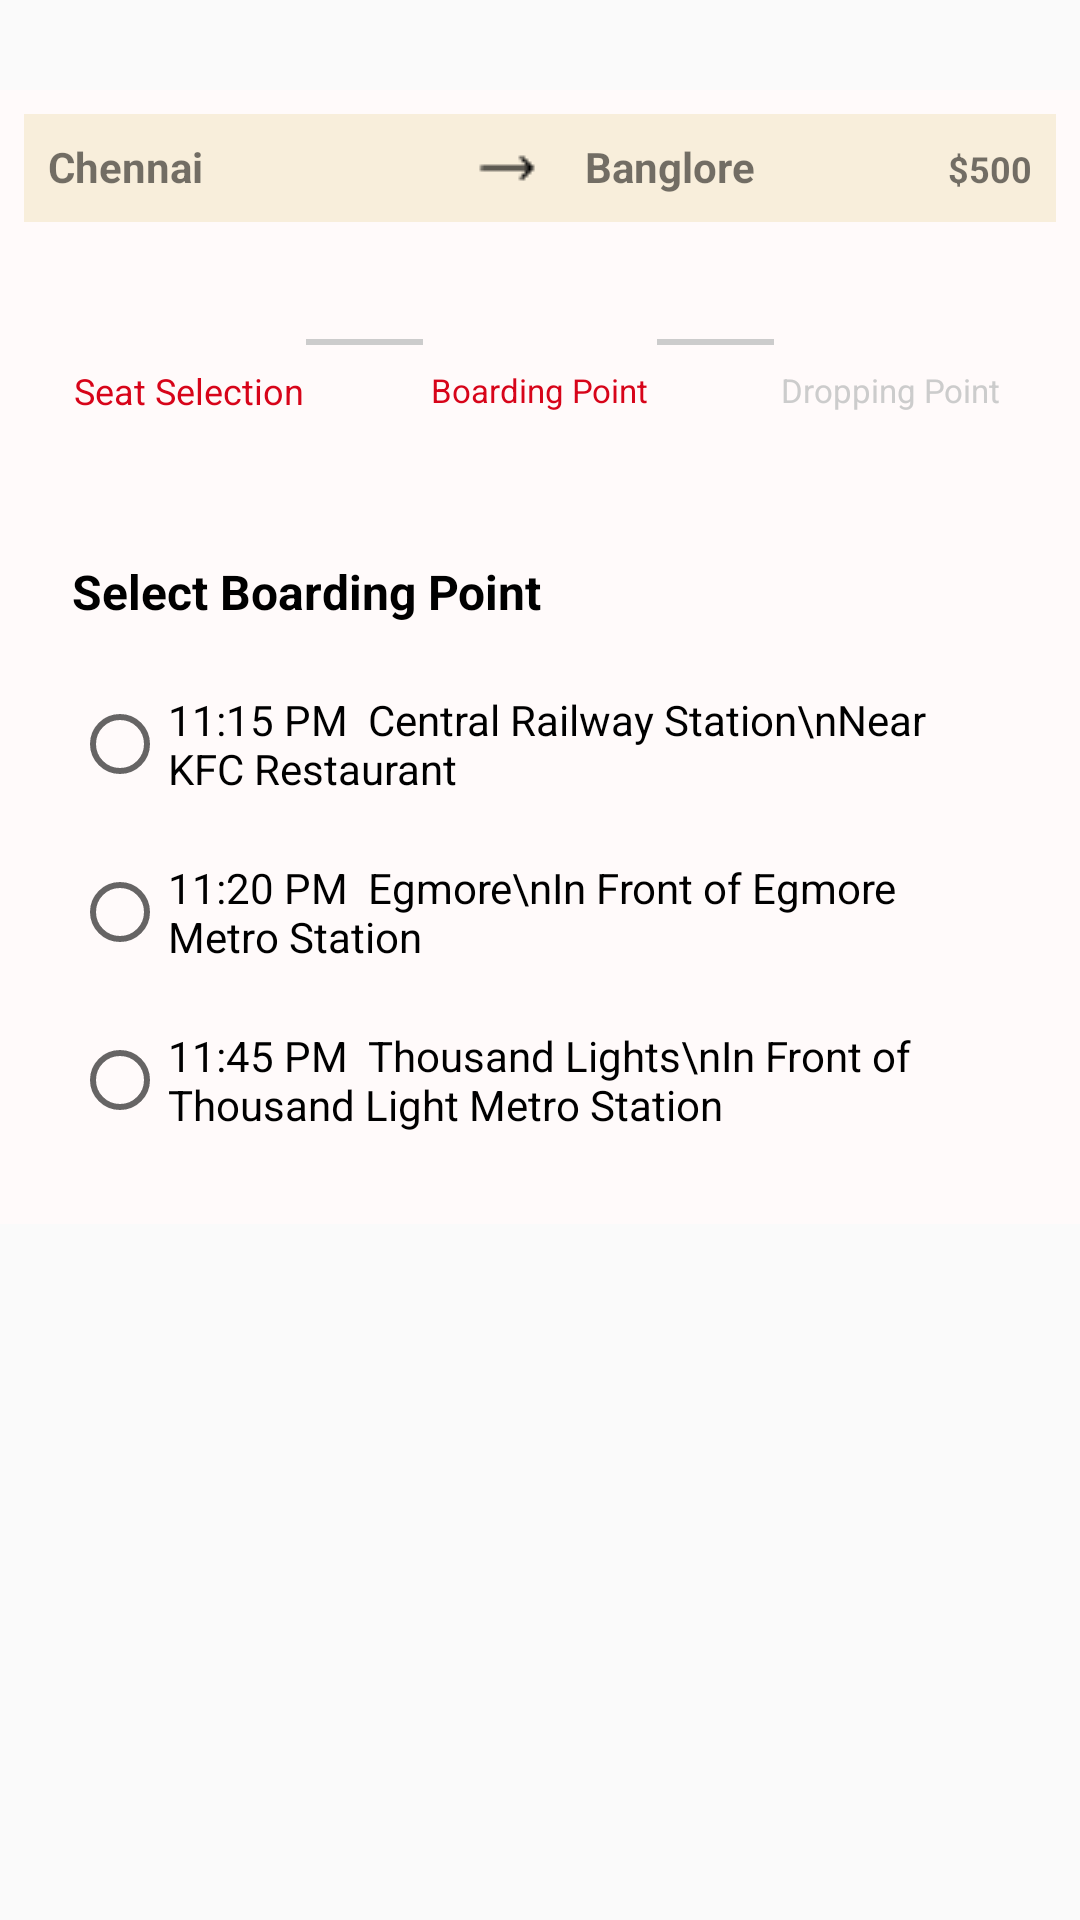

Android layout source for this screen:
<!-- AndroidManifest.xml: application theme Theme.VcartBusbooking -->
<!-- res/layout/disappointing.xml -->
<RelativeLayout android:layout_width="match_parent"
    android:layout_height="wrap_content"
    xmlns:tools="http://schemas.android.com/tools"
    xmlns:app="http://schemas.android.com/apk/res-auto"
    android:id="@+id/main"

    xmlns:android="http://schemas.android.com/apk/res/android">
    <LinearLayout
        android:layout_marginTop="30dp"
        android:layout_width="match_parent"
        android:layout_height="wrap_content"
        android:orientation="vertical"
        android:background="#FFFAFA"
        android:padding="8dp"
        tools:context=".MainActivity">







        <LinearLayout

            android:layout_width="match_parent"
            android:layout_height="wrap_content"
            android:orientation="horizontal"
            android:padding="8dp"
            android:background="#F8EEDB">

            <ImageButton
                android:layout_width="wrap_content"
                android:layout_height="wrap_content"
                android:contentDescription="Back Button"
                android:background="@null" />

            <TextView
                android:id="@+id/bus_seatingtoadress"
                android:layout_width="0dp"
                android:layout_weight="1"
                android:layout_height="wrap_content"

                android:text="Chennai"
                android:textSize="14sp"
                android:textStyle="bold"


                android:gravity="center_vertical" />

            <ImageView
                android:layout_width="wrap_content"
                android:layout_height="wrap_content"
                android:src="@drawable/frontarrow"
                android:paddingStart="11dp"
                android:paddingEnd="5dp"




                />

            <TextView
                android:id="@+id/bus_seatingfromadress"
                android:layout_width="0dp"
                android:layout_weight="1"
                android:layout_height="wrap_content"
                android:paddingStart="11dp"
                android:text="Banglore"
                android:textSize="14sp"
                android:textStyle="bold"
                />


            <TextView
                android:id="@+id/TotalAmount"
                android:layout_width="wrap_content"
                android:layout_height="wrap_content"
                android:text="$500"


                android:textStyle="bold"
                android:textSize="12sp"
                />

        </LinearLayout>
        <LinearLayout

            android:layout_width="match_parent"
            android:layout_height="wrap_content"
            android:orientation="horizontal"
            android:padding="16dp"
            android:gravity="center">

            
            <LinearLayout
                android:layout_width="0dp"
                android:layout_height="wrap_content"
                android:layout_weight="1"
                android:orientation="vertical"
                android:gravity="center">

                <ImageView
                    android:id="@+id/icon_seat_selection"
                    android:layout_width="32dp"
                    android:layout_height="32dp"

                    android:background="@drawable/step_circle_active" />

                <TextView
                    android:layout_width="wrap_content"
                    android:layout_height="wrap_content"
                    android:text="Seat Selection"
                    android:textSize="12sp"
                    android:textColor="@color/red" />
            </LinearLayout>

            
            <View
                android:layout_width="0dp"
                android:layout_height="2dp"
                android:layout_weight="0.5"
                android:background="@color/gray" />

            
            <LinearLayout
                android:layout_width="0dp"
                android:layout_height="wrap_content"
                android:layout_weight="1"
                android:orientation="vertical"
                android:gravity="center">

                <ImageView
                    android:id="@+id/icon_boarding_point"
                    android:layout_width="32dp"
                    android:layout_height="32dp"

                    android:background="@drawable/step_circle_active" />

                <TextView
                    android:layout_width="wrap_content"
                    android:layout_height="wrap_content"
                    android:text="Boarding Point"
                    android:textSize="11sp"
                    android:textColor="@color/red" />
            </LinearLayout>

            
            <View
                android:layout_width="0dp"
                android:layout_height="2dp"
                android:layout_weight="0.5"
                android:background="@color/gray" />

            
            <LinearLayout
                android:layout_width="0dp"
                android:layout_height="wrap_content"
                android:layout_weight="1"
                android:orientation="vertical"
                android:gravity="center">

                <ImageView
                    android:id="@+id/icon_dropping_point"
                    android:layout_width="32dp"
                    android:layout_height="32dp"

                    android:background="@drawable/step_circle_inactive" />

                <TextView
                    android:layout_width="wrap_content"
                    android:layout_height="wrap_content"
                    android:text="Dropping Point"
                    android:textSize="11sp"
                    android:textColor="@color/gray" />
            </LinearLayout>

        </LinearLayout>


    <LinearLayout
        android:layout_width="match_parent"
        android:layout_height="wrap_content"
        android:orientation="vertical"
        android:padding="16dp">

        


        


        
        <TextView
            android:layout_width="match_parent"
            android:layout_height="wrap_content"
            android:text="Select Boarding Point"
            android:textSize="16sp"
            android:textStyle="bold"
            android:textColor="#000000"
            android:layout_marginTop="16dp" />

        <RadioGroup
            android:id="@+id/boarding_point_group"
            android:layout_width="match_parent"
            android:layout_height="wrap_content"
            android:orientation="vertical"

            android:layout_marginTop="8dp">

            
            <RadioButton
                android:id="@+id/boarding_point"
                android:layout_width="match_parent"
                android:layout_height="wrap_content"
                android:layout_marginTop="8dp"
                android:minHeight="48dp"

                android:text="11:15 PM  Central Railway Station\nNear KFC Restaurant" />

            <RadioButton
                android:id="@+id/boarding_point_2"
                android:layout_width="match_parent"
                android:layout_height="wrap_content"
                android:layout_marginTop="8dp"
                android:minHeight="48dp"
                android:text="11:20 PM  Egmore\nIn Front of Egmore Metro Station" />

            <RadioButton
                android:id="@+id/boarding_point_3"
                android:layout_width="match_parent"
                android:layout_height="wrap_content"
                android:layout_marginTop="8dp"
                android:minHeight="48dp"
                android:text="11:45 PM  Thousand Lights\nIn Front of Thousand Light Metro Station" />
        </RadioGroup>


    </LinearLayout>
    </LinearLayout>
</RelativeLayout>
<!-- resources referenced by this layout -->
<resources>
  <color name="gray">#CCCCCC</color>
  <color name="red">#D70419</color>
  <!-- drawable frontarrow: png bitmap (drawable, 202 bytes) -->
  <style name="Theme.VcartBusbooking" parent="Base.Theme.VcartBusbooking" />
  <style name="Base.Theme.VcartBusbooking" parent="Theme.Design.Light.NoActionBar">
          
          
      </style>
</resources>
